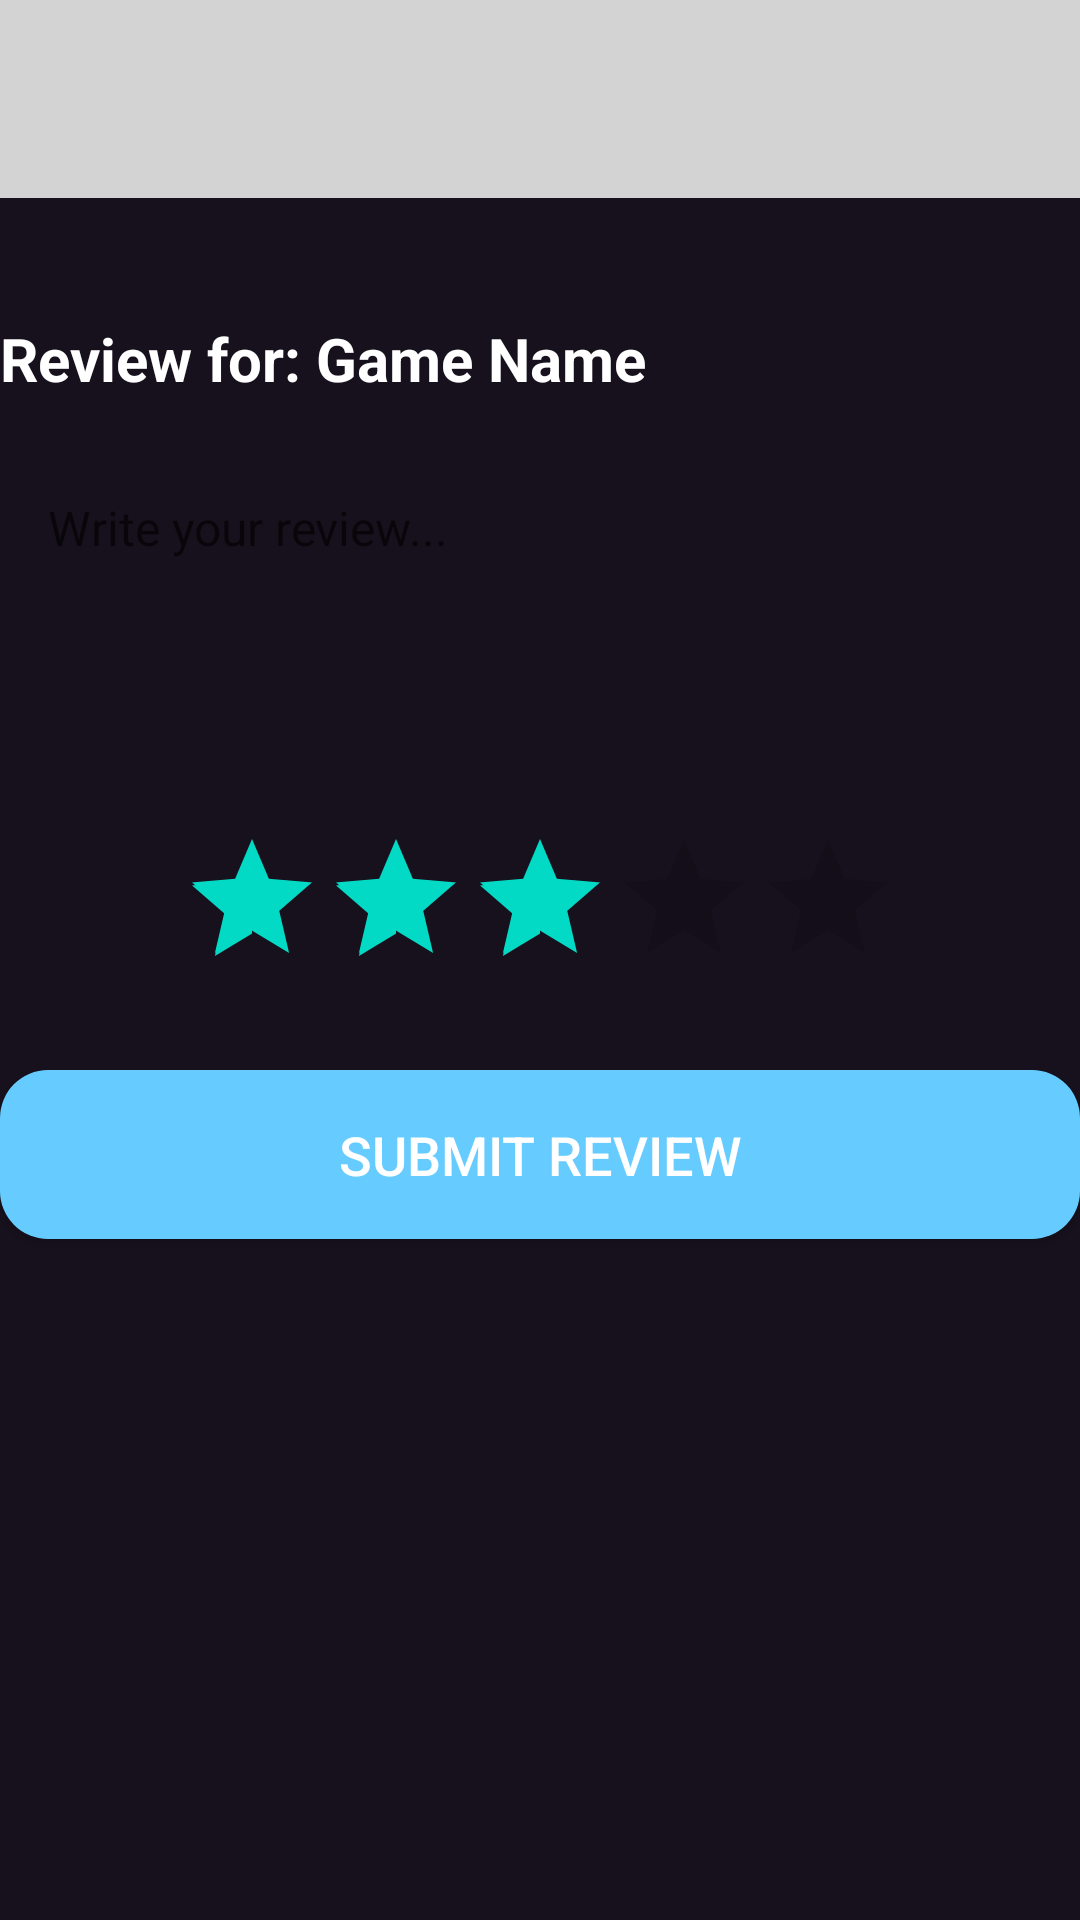

Android layout source for this screen:
<!-- AndroidManifest.xml: application theme Theme.GamerReviewsFinalJava -->
<!-- res/layout/activity_add_review.xml -->
<?xml version="1.0" encoding="utf-8"?>
<LinearLayout xmlns:android="http://schemas.android.com/apk/res/android"
    android:layout_width="match_parent"
    android:layout_height="match_parent"
    android:background="#17111D"
    android:padding="0dp"
    android:orientation="vertical">

    <include

        android:id="@+id/header_layout"
        layout="@layout/header_layout"

        />
    
    <TextView
        android:id="@+id/textViewAddReviewGameName"
        android:layout_width="match_parent"
        android:layout_height="wrap_content"
        android:text="Review for: Game Name"
        android:textSize="20sp"
        android:textColor="#FFFFFF"
        android:textStyle="bold"
        android:layout_marginTop="24dp"
        android:layout_marginBottom="16dp" />

    
    <EditText
        android:id="@+id/editTextReview"
        android:layout_width="match_parent"
        android:layout_height="wrap_content"
        android:hint="Write your review..."
        android:inputType="textMultiLine"
        android:minLines="4"
        android:gravity="top"
        android:background="@drawable/rounded_edittext"
        android:textColor="#FFFFFF"
        android:padding="16dp"
        android:textSize="16sp"
        android:layout_marginBottom="16dp" />

    
    <RatingBar
        android:id="@+id/ratingBar"
        android:layout_width="wrap_content"
        android:layout_height="wrap_content"
        android:numStars="5"
        android:stepSize="1.0"
        android:rating="3.0"
        android:layout_gravity="center_horizontal"
        android:layout_marginBottom="24dp" />

    
    <Button
        android:id="@+id/buttonSubmitReview"
        android:layout_width="match_parent"
        android:layout_height="wrap_content"
        android:text="Submit Review"
        android:textColor="#FFFFFF"
        android:background="@drawable/rounded_button"
        android:padding="16dp"
        android:textSize="18sp" />

</LinearLayout>
<!-- res/layout/header_layout.xml (included above) -->
<LinearLayout xmlns:android="http://schemas.android.com/apk/res/android"
    android:layout_width="match_parent"
    android:layout_height="wrap_content"
    android:orientation="vertical"
    android:gravity="center_horizontal"
    android:background="#D3D3D3"
    android:padding="8dp"
    android:layout_marginBottom="16dp">

    
    <ImageView
        android:id="@+id/imageViewLogo"
        android:layout_width="250dp"
    android:layout_height="50dp"
    android:src="@drawable/logo"
    android:contentDescription="App Logo" />

</LinearLayout>
<!-- resources referenced by this layout -->
<resources>
  <!-- drawable rounded_button (drawable) -->
  <?xml version="1.0" encoding="utf-8"?>
  <shape xmlns:android="http://schemas.android.com/apk/res/android">
      <solid android:color="#66CCFF"/>
      <corners android:radius="16dp"/>
  </shape>
  <style name="Theme.GamerReviewsFinalJava" parent="Theme.MaterialComponents.DayNight.NoActionBar">
          <item name="android:windowBackground">@android:color/white</item>
          <item name="android:textColorPrimary">@android:color/black</item>
          <item name="android:colorPrimary">@color/colorPrimary</item>
      </style>
  <color name="colorPrimary">#6200EE</color>
</resources>
